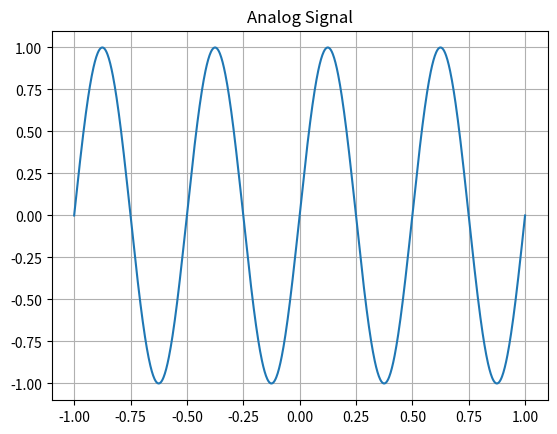

The matplotlib source for this figure:
import numpy as np
import matplotlib.pyplot as plt

tmin=-1
tmax=1
frequency = 2

# continus time signal
t_continus = np.linspace(tmin,tmax,1000)
y_continus = np.sin(2 * np.pi * frequency * t_continus)

plt.plot(t_continus, y_continus)
plt.title("Analog Signal")
plt.grid(True)
plt.show()
